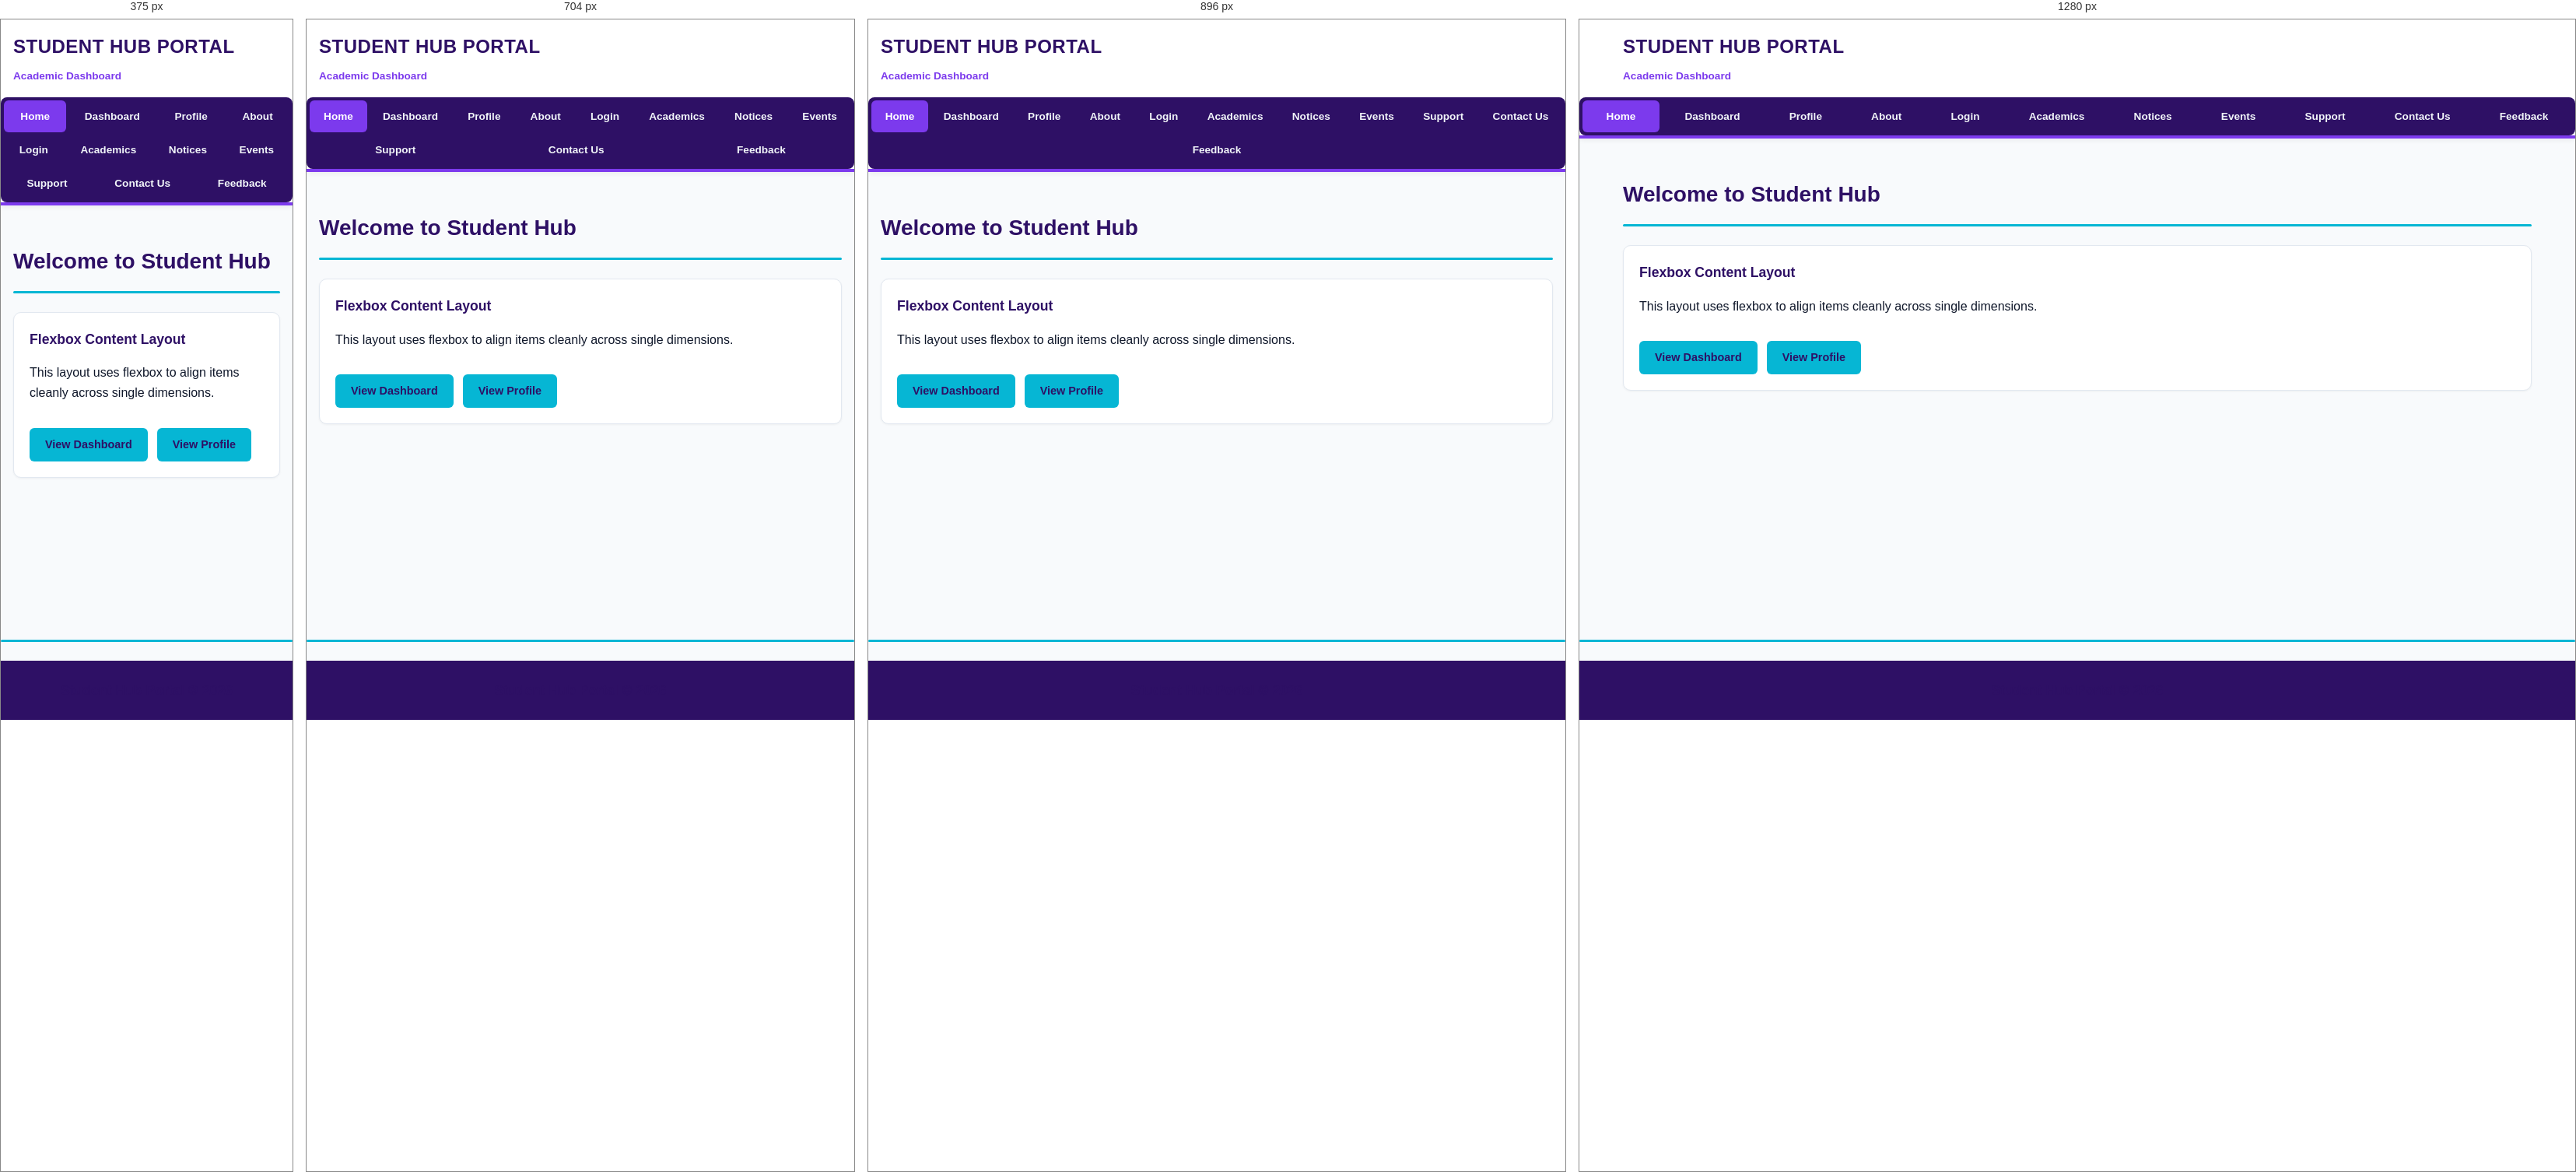
Rendered at 375 px, 704 px, 896 px and 1280 px, left to right.

<!-- file: index.html -->
<!DOCTYPE html>
<html lang="en">

<head>
    <meta charset="UTF-8">
    <meta name="viewport" content="width=device-width, initial-scale=1.0">
    <title>Home - Student Hub Portal</title>
 <link rel="stylesheet" href="style.css">
</head>

<body>

    <a href="#main-content">Skip to main content</a>

    <header role="banner">
        <div class="header-container">
            <div class="brand">
                <h1>STUDENT HUB PORTAL</h1>
                <p>Academic Dashboard</p>
            </div>
        </div>  
        <nav aria-label="Main Navigation">
            <ul class="nav-list">
                <li><a href="index.html" aria-current="page">Home</a></li>
                <li><a href="dashboard.html">Dashboard</a></li>
                <li><a href="profile.html">Profile</a></li>
                <li><a href="about.html">About</a></li>
                <li><a href="login.html">Login</a></li>
                <li><a href="academics.html">Academics</a></li>
                <li><a href="notice.html">Notices</a></li>
                <li><a href="events.html">Events</a></li>
                <li><a href="studentsupport.html">Support</a></li>
                <li><a href="contact.html">Contact Us</a></li>
                <li><a href="feedback.html">Feedback</a></li>
            </ul>
        </nav>
    </header>

    <br>

    <main id="main-content">

        <h2 class="page-title">Welcome to Student Hub</h2>
        <hr>

        <section class="card" style="display: flex; flex-direction: column; gap: 1rem;">
            <h3>Flexbox Content Layout</h3>
            <p>This layout uses flexbox to align items cleanly across single dimensions.</p>
            
            <!-- Flexbox Button Group -->
            <div class="button-group">
                <a href="dashboard.html" class="btn">View Dashboard</a>
                <a href="profile.html" class="btn">View Profile</a>
            </div>
        </section>
    </main>

    <br>
    <hr>

    <footer role="contentinfo">
        <div align="center">
            <h3>Student Hub Portal © 2026</h3>
        </div>
    </footer>

</body>

</html>

/* @media block from style.css */
@media (min-width: 768px) {
    .header-container {
        flex-direction: row;
        align-items: center;
        justify-content: space-between;
    }
}

/* @media block from style.css */
@media (min-width: 640px) {
    .grid-4 { grid-template-columns: repeat(2, 1fr); }
}

/* @media block from style.css */
@media (min-width: 768px) {
    .grid-2 { grid-template-columns: repeat(2, 1fr); }
    .grid-3 { grid-template-columns: repeat(3, 1fr); }
}

/* @media block from style.css */
@media (min-width: 1024px) {
    .grid-4 { grid-template-columns: repeat(4, 1fr); }
}